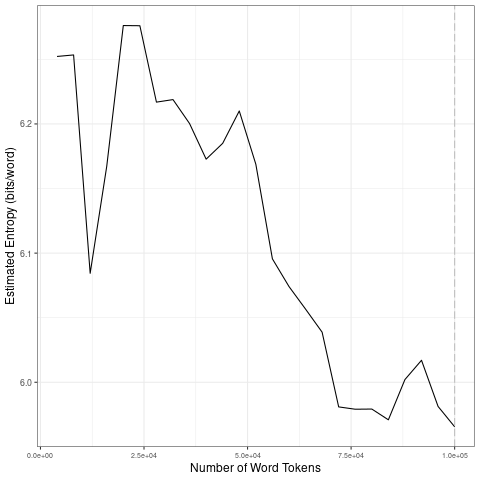

The data file committed next to this chart (first rows):
file, entropy.Corpus.Size, entropy.Entropy, sd.Corpus.Size, sd.SD
data/2021_by_en/2021-12-20_tokens_1-gram…, 4000, 6.252, 20000, 0.08002
data/2021_by_en/2021-12-20_tokens_1-gram…, 8000, 6.253, 40000, 0.03784
data/2021_by_en/2021-12-20_tokens_1-gram…, 12000, 6.084, 60000, 0.05884
data/2021_by_en/2021-12-20_tokens_1-gram…, 16000, 6.167, 80000, 0.03775
data/2021_by_en/2021-12-20_tokens_1-gram…, 20000, 6.276, 1e+05, 0.02168
data/2021_by_en/2021-12-20_tokens_1-gram…, 24000, 6.276, 20000, 0.08002
data/2021_by_en/2021-12-20_tokens_1-gram…, 28000, 6.217, 40000, 0.03784
data/2021_by_en/2021-12-20_tokens_1-gram…, 32000, 6.219, 60000, 0.05884
data/2021_by_en/2021-12-20_tokens_1-gram…, 36000, 6.2, 80000, 0.03775
data/2021_by_en/2021-12-20_tokens_1-gram…, 40000, 6.173, 1e+05, 0.02168
data/2021_by_en/2021-12-20_tokens_1-gram…, 44000, 6.185, 20000, 0.08002
data/2021_by_en/2021-12-20_tokens_1-gram…, 48000, 6.21, 40000, 0.03784
data/2021_by_en/2021-12-20_tokens_1-gram…, 52000, 6.169, 60000, 0.05884
data/2021_by_en/2021-12-20_tokens_1-gram…, 56000, 6.096, 80000, 0.03775
data/2021_by_en/2021-12-20_tokens_1-gram…, 60000, 6.074, 1e+05, 0.02168
data/2021_by_en/2021-12-20_tokens_1-gram…, 64000, 6.057, 20000, 0.08002
data/2021_by_en/2021-12-20_tokens_1-gram…, 68000, 6.039, 40000, 0.03784
data/2021_by_en/2021-12-20_tokens_1-gram…, 72000, 5.981, 60000, 0.05884
data/2021_by_en/2021-12-20_tokens_1-gram…, 76000, 5.979, 80000, 0.03775
data/2021_by_en/2021-12-20_tokens_1-gram…, 80000, 5.979, 1e+05, 0.02168
data/2021_by_en/2021-12-20_tokens_1-gram…, 84000, 5.971, 20000, 0.08002
data/2021_by_en/2021-12-20_tokens_1-gram…, 88000, 6.002, 40000, 0.03784
data/2021_by_en/2021-12-20_tokens_1-gram…, 92000, 6.017, 60000, 0.05884
data/2021_by_en/2021-12-20_tokens_1-gram…, 96000, 5.981, 80000, 0.03775
data/2021_by_en/2021-12-20_tokens_1-gram…, 1e+05, 5.966, 1e+05, 0.02168
